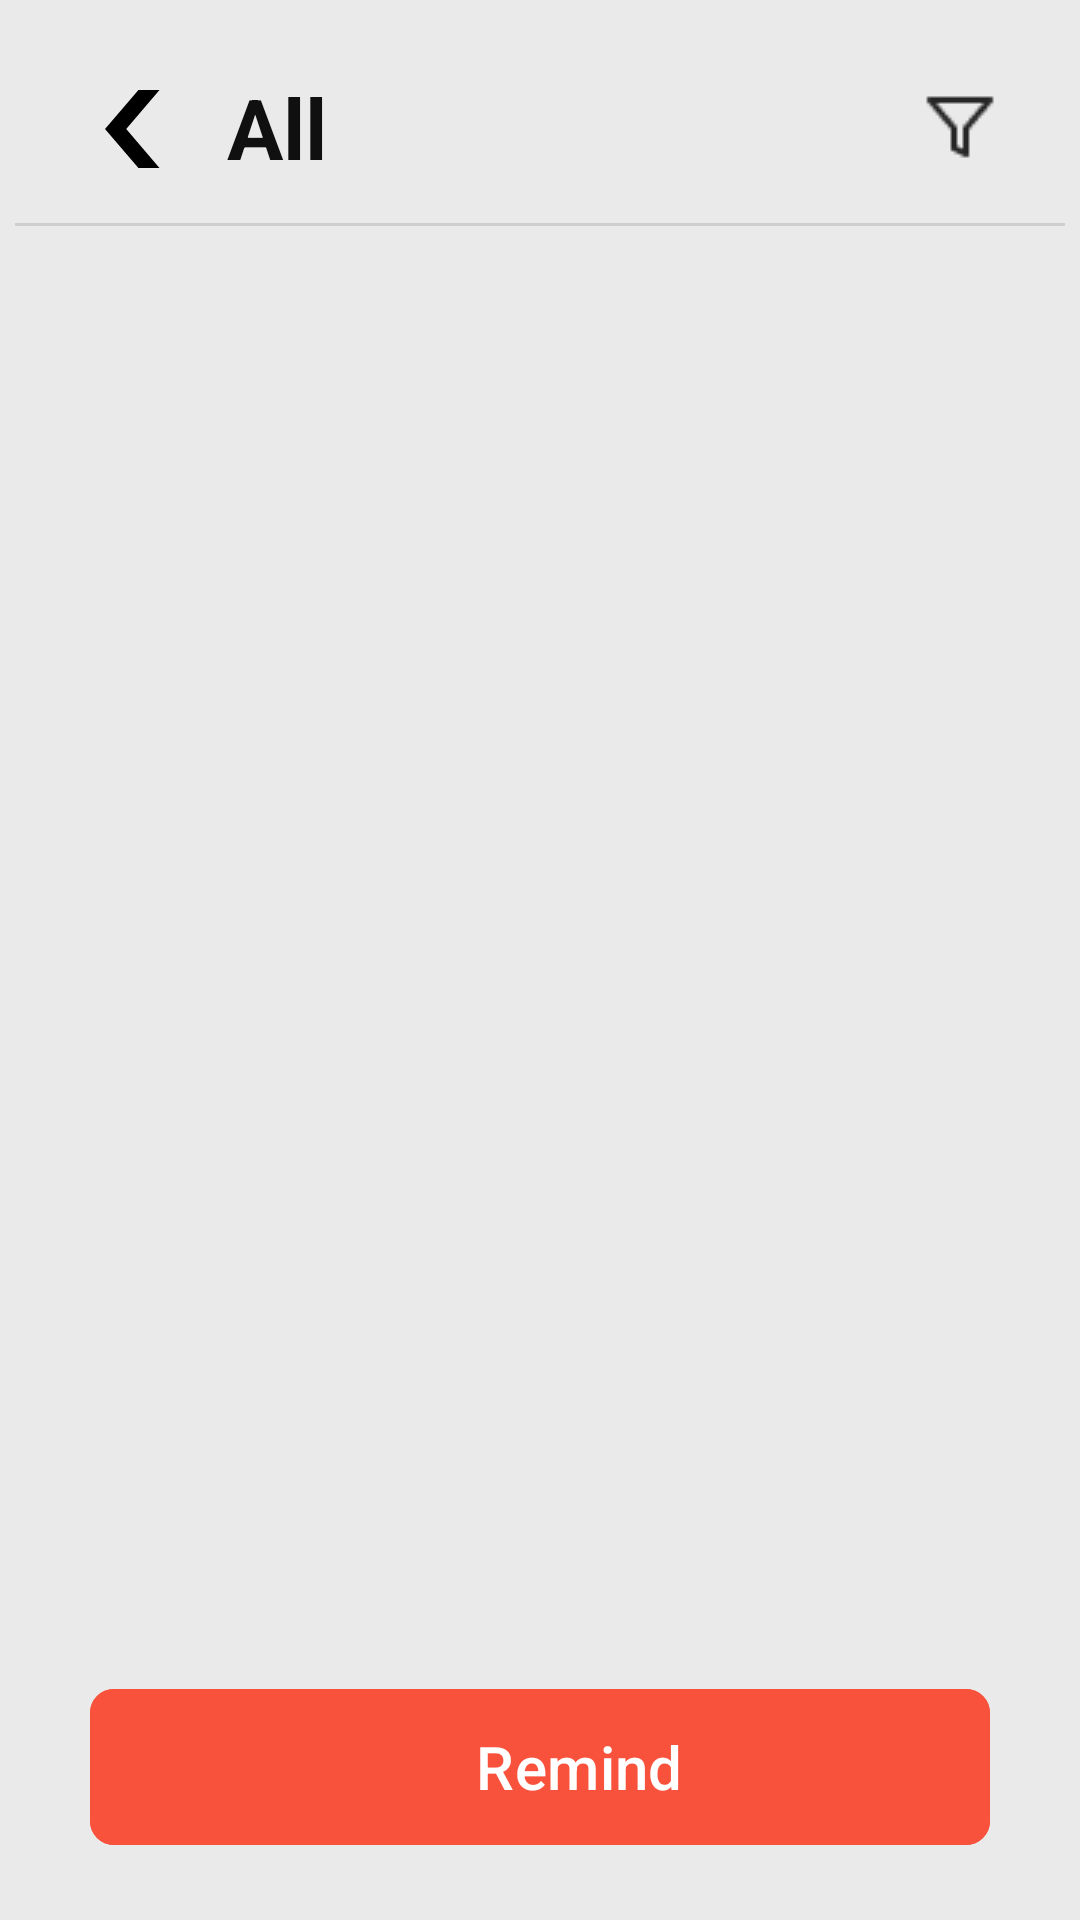

Produce the Android XML layout that renders to this screen, including the resource entries it uses.
<!-- AndroidManifest.xml: application theme Theme.AssetExchange -->
<!-- res/layout/activity_all_tasks.xml -->
<?xml version="1.0" encoding="utf-8"?>
<androidx.constraintlayout.widget.ConstraintLayout xmlns:app="http://schemas.android.com/apk/res-auto"
    xmlns:tools="http://schemas.android.com/tools"
    xmlns:android="http://schemas.android.com/apk/res/android"
    android:layout_width="match_parent"
    android:layout_height="match_parent"
    android:background="#EAEAEA"
    android:padding="5dp"
    tools:context=".All_Tasks">


        <FrameLayout
            android:id="@+id/frameLayout_All_Tasks"
            android:layout_width="match_parent"
            android:layout_height="55dp"
            app:layout_constraintBottom_toBottomOf="parent"
            app:layout_constraintEnd_toEndOf="parent"
            app:layout_constraintHorizontal_bias="0.096"
            app:layout_constraintStart_toStartOf="parent"
            app:layout_constraintTop_toTopOf="parent"
            app:layout_constraintVertical_bias="0.018">


            <androidx.constraintlayout.widget.ConstraintLayout
                android:layout_width="match_parent"
                android:layout_height="match_parent">


                <TextView
                    android:id="@+id/txt_All_Tasks"
                    android:layout_width="wrap_content"
                    android:layout_height="wrap_content"
                    android:layout_marginStart="15dp"
                    android:layout_marginTop="-2dp"
                    android:layout_marginEnd="236dp"
                    android:text="All"
                    android:textColor="#101010"
                    android:textSize="28dp"
                    android:textStyle="bold"
                    app:layout_constraintBottom_toBottomOf="parent"
                    app:layout_constraintEnd_toEndOf="parent"
                    app:layout_constraintHorizontal_bias="0.064"
                    app:layout_constraintStart_toEndOf="@+id/back_all_tasks"
                    app:layout_constraintTop_toTopOf="parent"
                    app:layout_constraintVertical_bias="0.521" />

                <ImageButton
                    android:id="@+id/back_all_tasks"
                    android:layout_width="30dp"
                    android:layout_height="26dp"
                    android:layout_marginStart="25dp"
                    android:background="@android:color/transparent"
                    app:layout_constraintBottom_toBottomOf="parent"
                    app:layout_constraintStart_toStartOf="parent"
                    app:layout_constraintTop_toTopOf="parent"
                    app:srcCompat="@drawable/ic_left_arrow" />

                <ImageButton
                    android:id="@+id/filter_all_tasks"
                    android:layout_width="50dp"
                    android:layout_height="40dp"
                    android:layout_marginEnd="10dp"
                    android:background="@android:color/transparent"
                    app:layout_constraintBottom_toBottomOf="parent"
                    app:layout_constraintEnd_toEndOf="parent"
                    app:layout_constraintHorizontal_bias="1.0"
                    app:layout_constraintStart_toEndOf="@+id/txt_All_Tasks"
                    app:layout_constraintTop_toTopOf="parent"
                    app:layout_constraintVertical_bias="0.466"
                    app:srcCompat="@drawable/filter" />
            </androidx.constraintlayout.widget.ConstraintLayout>
        </FrameLayout>


        <ImageView
            android:id="@+id/line_separator_all"
            android:layout_width="match_parent"
            android:layout_height="wrap_content"
            android:layout_marginTop="4dp"
            app:layout_constraintEnd_toEndOf="parent"
            app:layout_constraintHorizontal_bias="0.0"
            app:layout_constraintStart_toStartOf="parent"
            app:layout_constraintTop_toBottomOf="@+id/frameLayout_All_Tasks"
            app:srcCompat="@drawable/line" />

        <androidx.recyclerview.widget.RecyclerView
            android:id="@+id/all_tasks_recyclerview"
            android:layout_width="398dp"
            android:layout_height="792dp"
            android:layout_marginTop="24dp"
            app:layout_constraintBottom_toBottomOf="parent"
            app:layout_constraintEnd_toEndOf="parent"
            app:layout_constraintHorizontal_bias="0.0"
            app:layout_constraintStart_toStartOf="parent"
            app:layout_constraintTop_toBottomOf="@+id/line_separator_all"
            app:layout_constraintVertical_bias="0.653" />

        <com.google.android.material.button.MaterialButton
            android:id="@+id/btn_remind"
            android:layout_width="300dp"
            android:layout_height="60dp"
            android:layout_gravity="bottom|end"
            android:layout_margin="16dp"
            android:layout_marginBottom="48dp"
            android:backgroundTint="#F8523C"
            android:contentDescription="Add Task"
            android:elevation="20dp"
            android:paddingLeft="50dp"
            android:text="Remind"
            android:textColor="#FFFFFF"
            android:textSize="20dp"
            app:cornerRadius="8dp"
            app:layout_constraintBottom_toBottomOf="parent"
            app:layout_constraintEnd_toEndOf="parent"
            app:layout_constraintHorizontal_bias="0.495"
            app:layout_constraintStart_toStartOf="parent" />

        <ImageView
            android:id="@+id/imageView9"
            android:layout_width="44dp"
            android:layout_height="36dp"
            android:layout_marginStart="3dp"
            android:layout_marginBottom="12dp"
            app:layout_constraintBottom_toBottomOf="@+id/btn_remind"
            app:layout_constraintEnd_toEndOf="@+id/btn_remind"
            app:layout_constraintHorizontal_bias="0.341"
            app:layout_constraintStart_toStartOf="@+id/btn_remind"
            app:srcCompat="@drawable/ic_plus" />


    </androidx.constraintlayout.widget.ConstraintLayout>
<!-- resources referenced by this layout -->
<resources>
  <!-- drawable filter: png bitmap (drawable, 533 bytes) -->
  <!-- drawable ic_left_arrow (drawable) -->
  <vector xmlns:android="http://schemas.android.com/apk/res/android" android:height="70dp" android:tint="#000000" android:viewportHeight="24" android:viewportWidth="24" android:width="60dp">
        
      <path android:fillColor="@android:color/white" android:pathData="M15.41,7.41L14,6l-6,6 6,6 1.41,-1.41L10.83,12z"/>
      
  </vector>
  <!-- drawable line: png bitmap (drawable, 136 bytes) -->
  <style name="Theme.AssetExchange" parent="Base.Theme.AssetExchange" />
  <style name="Base.Theme.AssetExchange" parent="Theme.Material3.DayNight.NoActionBar">
          
          
      </style>
</resources>
